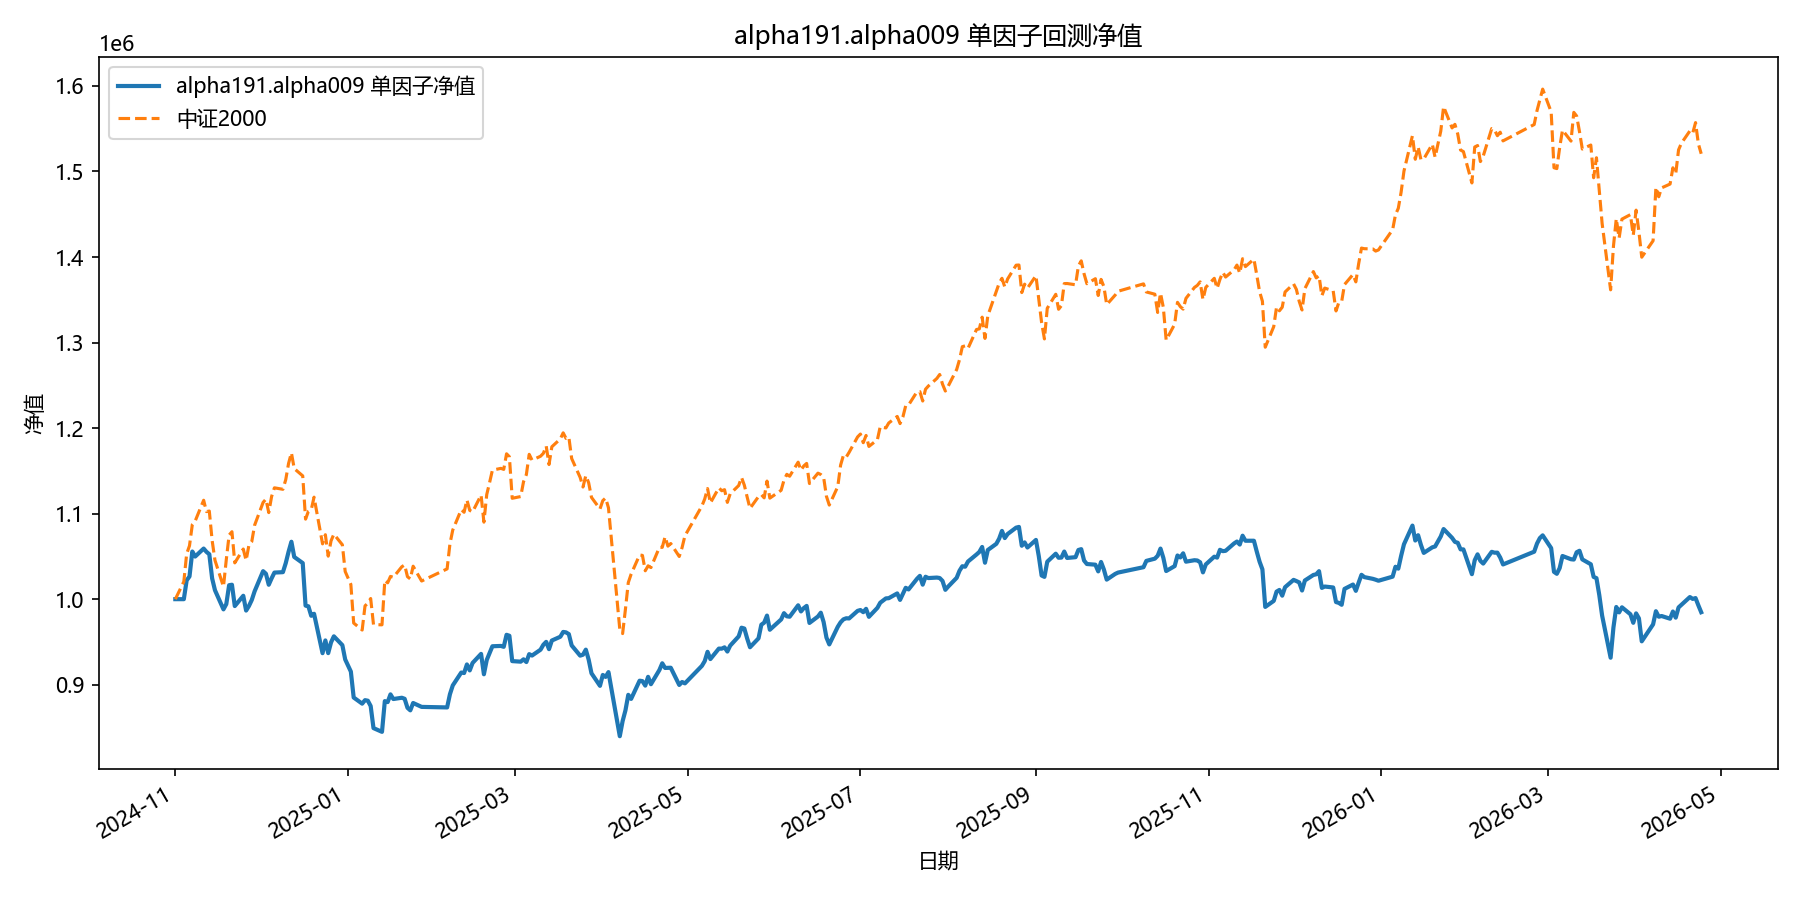

The file beside this chart, header and first rows:
date, equity
2024-11-01, 1000000
2024-11-04, 1000000
2024-11-05, 1021996
2024-11-06, 1026552
2024-11-07, 1055708
2024-11-08, 1049821
2024-11-11, 1059151
2024-11-12, 1055297
2024-11-13, 1052512
2024-11-14, 1024278
2024-11-15, 1010480
2024-11-18, 988097
2024-11-19, 994260
2024-11-20, 1016343
2024-11-21, 1016860
2024-11-22, 991947
2024-11-25, 1003958
2024-11-26, 986678
2024-11-27, 992015
2024-11-28, 999043
2024-11-29, 1009148
2024-12-02, 1032744
2024-12-03, 1029733
2024-12-04, 1016843
2024-12-05, 1024322
2024-12-06, 1031081
2024-12-09, 1031572
2024-12-10, 1042117
2024-12-11, 1055437
2024-12-12, 1067145
2024-12-13, 1049369
2024-12-16, 1042203
2024-12-17, 992429
2024-12-18, 991663
2024-12-19, 980552
2024-12-20, 982940
2024-12-23, 936875
2024-12-24, 951779
2024-12-25, 936892
2024-12-26, 949484
2024-12-27, 956582
2024-12-30, 946233
2024-12-31, 929525
2025-01-02, 915358
2025-01-03, 885022
2025-01-06, 877851
2025-01-07, 881936
2025-01-08, 881299
2025-01-09, 875075
2025-01-10, 849250
2025-01-13, 844882
2025-01-14, 880827
2025-01-15, 879674
2025-01-16, 888710
2025-01-17, 883255
2025-01-20, 884754
2025-01-21, 883539
2025-01-22, 872997
2025-01-23, 870006
2025-01-24, 878607
... 299 more rows
